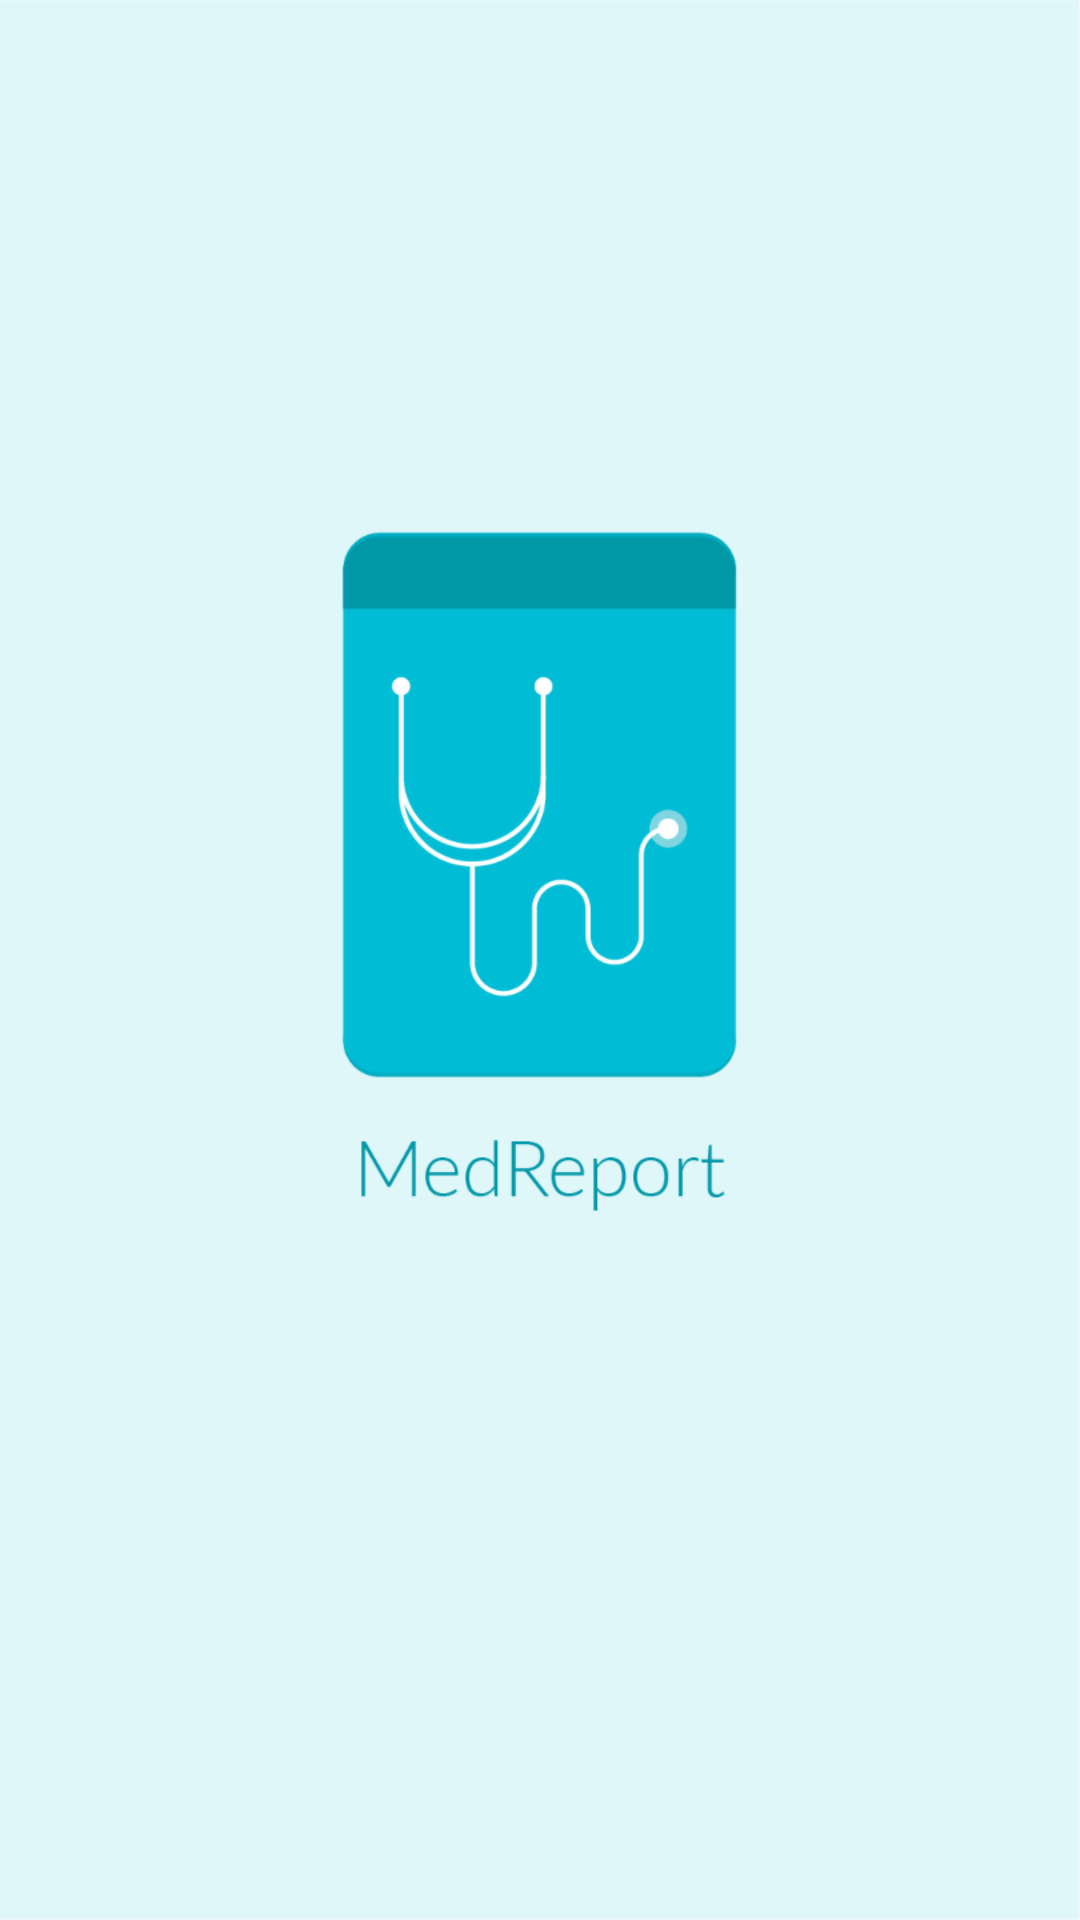

Android layout source for this screen:
<!-- AndroidManifest.xml: activity theme AppTheme.NoActionBar -->
<!-- res/layout/activity_splash.xml -->
<?xml version="1.0" encoding="utf-8"?>
<android.support.design.widget.CoordinatorLayout xmlns:android="http://schemas.android.com/apk/res/android"
    xmlns:tools="http://schemas.android.com/tools"
    android:layout_width="match_parent"
    android:layout_height="match_parent"
    android:fitsSystemWindows="true"
    tools:context="dev.tcc.caique.medreport.activities.SplashActivity">

    <RelativeLayout
        android:layout_width="match_parent"
        android:layout_height="match_parent">

        <include
            android:id="@+id/coordinatorLayout"
            layout="@layout/content_splash" />

        <ProgressBar
            android:id="@+id/progressBar"
            android:layout_width="wrap_content"
            android:layout_height="wrap_content"
            android:layout_alignParentBottom="true"
            android:layout_centerHorizontal="true"
            android:layout_marginBottom="44dp"
            android:visibility="gone" />
    </RelativeLayout>

</android.support.design.widget.CoordinatorLayout>
<!-- res/layout/content_splash.xml (included above) -->
<?xml version="1.0" encoding="utf-8"?>
<RelativeLayout xmlns:android="http://schemas.android.com/apk/res/android"
    xmlns:tools="http://schemas.android.com/tools"
    android:layout_width="match_parent"
    android:layout_height="match_parent"
    tools:context="dev.tcc.caique.medreport.activities.SplashActivity"
    tools:showIn="@layout/activity_splash">
    <ImageView
        android:layout_width="match_parent"
        android:layout_height="match_parent"
        android:src="@drawable/medreport"
        android:scaleType="fitXY"/>
</RelativeLayout>
<!-- resources referenced by this layout -->
<resources>
  <!-- drawable medreport: png bitmap (drawable-hdpi, 10137 bytes) -->
  <style name="AppTheme.NoActionBar">
          <item name="windowActionBar">false</item>
          <item name="windowNoTitle">true</item>
      </style>
</resources>
